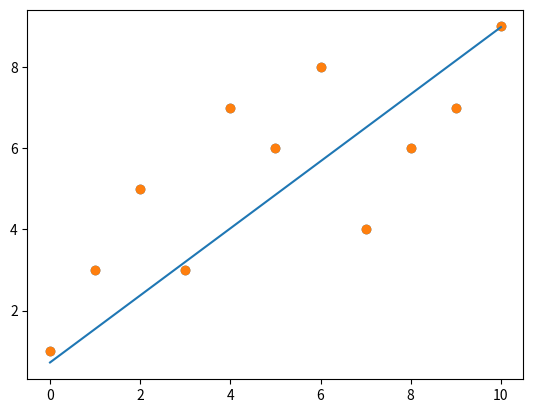

Write Python code to recreate this figure.
import matplotlib.pyplot as plt
y_values = [1, 3, 5 , 3, 7, 6, 8, 4, 6, 7, 9]
x_values = [x for x in range(len(y_values))]
plt.scatter(x_values, y_values)

m = 0
b = 0
alpha = 0.01
y = lambda x: m*x + b

def costFunction(x_values, y_values, y):
    total1 = 0
    total2 = 0
    count = 0
    while count < len(y_values):
        total1 += (y(x_values[count]) - y_values[count])
        total2 += (y(x_values[count]) - y_values[count]) * x_values[count]
        count+=1
    return (total1/len(y_values)), (total2/len(y_values))



count = 0
while count < 100:
    intercept, slope = costFunction(x_values, y_values, y)
    m = m - slope * alpha
    b = b - intercept * alpha
    count += 1

solution = []
for i in x_values:
    solution.append(y(i))

plt.scatter(x_values, y_values)
plt.plot(x_values, solution)
plt.show()
